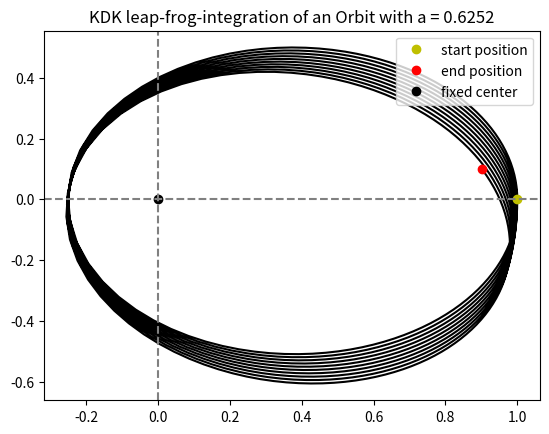

This figure's Python source:
import numpy as np
import matplotlib.pyplot as plt

def grav(M,m,R,r,G):
    """
    Calculate the gravitational force between two masses
    M    is a scalar of one mass
    m    is a scalar of the other mass
    R    is a 1 x 3 matrix of the position of one mass
    r    is a 1 x 3 matrix of the position of the other mass
    G    is the gravitational constant (6.67430e-11 Nm2kg-2)
    """
    dx = R[0] - r[0]
    dy = R[1] - r[1]
    dz = R[2] - r[2]
    d = np.sqrt(dx**2 + dy**2 + dz**2)
    f = np.zeros(3)
    f[0] = G*M*m*dx/d**3
    f[1] = G*M*m*dy/d**3
    f[2] = G*M*m*dz/d**3
    
    return f

def dist(R,r):
    """
    Calculate the distance between two masses
    R    is a 1 x 3 matrix of the position of one mass
    r    is a 1 x 3 matrix of the position of the other mass
    """
    dx = R[0] - r[0]
    dy = R[1] - r[1]
    dz = R[2] - r[2]
    d = np.sqrt(dx**2 + dy**2 + dz**2)
    return d

def ellip1(a, b):
    """
    Calculate ellipticity of a given ellipse using semi-axes
    a    is a scalar of the semi-major axis 
    b    is a scalar of the semi-minor axis
    """
    return np.sqrt(1 - b**2/a**2)

def ellip2(a, p):
    """
    Calculate ellipticity of a given ellipse using semi-major axis and semi latus rectum
    a   is a scalar of the semi-major axis
    p   is a scalar of the semi-latus rectrum
    """
    return np.sqrt(1-p/a)

def slr_for_this(r,R):
    """
    Calculating the position of the Semi latus rectum for this sepcific simulation
    r  is a N x 3 matrix of all the positions that the simulation runs through
    R  is a 1 x 3 matrix of the position of the center
    """
    pot_slr = np.where((r[0:Nt, 0] > -0.001+R[0]) & ((r[0:Nt, 0] < 0.001+R[0]))  )
    r_pot_slr = r[pot_slr]
    slr = np.where( abs(r_pot_slr[0:Nt, 0]-R[0]) == np.max(abs(r_pot_slr[0:Nt, 0]-R[0])))
    r_slr = r_pot_slr[slr]
    return r_slr[0]

def KDK(Nt, dt, r, R, vel, M, m, G):
    """
    Loop for a KDK leap-frog integration
    Nt   is a scalar of the total number of time steps
    dt   is a scalar of a time step
    r    is a N x 3 matrix of the position of one particle
    R    is a 1 x 3 matrix of the position of the center
    vel  is a 1 x 3 matrix of the velocity 
    M    is a scalar of the center mass
    m    is a scalar of the particle mass
    G    is the gravitational constant (6.67430e-11 Nm2kg-2)
    """
    #save positions
    r_save = np.zeros((Nt, 3))
    #save distances
    d_save = np.zeros(Nt)

    for i in range(Nt):
        r_save[i] = r
        d = dist(R,r)
        d_save[i] = d
        vel = vel + grav(M,m,R,r,G)/m*dt/2  # 1/2 kick
        r = r + vel*dt  #drift
        vel = vel + grav(M,m,R,r,G)/M*dt/2  # 1/2 kick
    return r_save, d_save

def DKD(Nt, dt, r, R, vel, M, m, G):
    """
    Loop for a KDK leap-frog integration
    Nt   is a scalar of the total number of time steps
    dt   is a scalar of a time step
    r    is a N x 3 matrix of the position of one particle
    R    is a 1 x 3 matrix of the position of the center
    vel  is a 1 x 3 matrix of the velocity 
    M    is a scalar of the center mass
    m    is a scalar of the particle mass
    G    is the gravitational constant (6.67430e-11 Nm2kg-2)
    """

    #save positions
    r_save = np.zeros((Nt, 3))
    #save distances
    d_save = np.zeros(Nt)
    
    for i in range(Nt):
        r_save[i] = r
        d = dist(R,r)
        d_save[i] = d
        r = r + vel*dt/2  # 1/2 drift
        vel = vel + grav(M,m,R,r,G)/m*dt  #kick
        r = r + vel*dt/2  # 1/2 drift
    return r_save, d_save

def main():
    """ Orbit simulation """

    #initial conditions
    R = np.array([0,0,0])
    r = np.array([1,0,0])
    M = 10.0
    m = 1.0
    G = 1.0
    vel = np.array([0,2,0])

    #simulation time
    t = 0
    dt = 0.01
    tEnd = 10.0
    Nt = int(np.ceil(tEnd/dt))# np.ceil rounds up to the next integer

    #run the simulation either KDK or DKD
    #r_save, d_save = KDK(Nt, dt, r, R, vel, M, m, G)
    r_save, d_save = DKD(Nt, dt, r, R, vel, M, m, G)

    #calculating some data
    #slr = slr_for_this(r_save,R) #position of semi latus rectrum
    #p = dist(R, slr)
    r_apo = np.max(d_save)
    r_peri = np.min(d_save)
    a = (r_apo+r_peri)/2
    #e = ellip2(a,p)
    #ea = e/a

    #prepare data for plotting
    r_save_x = r_save[0:Nt, 0]
    r_save_y = r_save[0:Nt, 1]
    #msg = str(round(ea,4))
    msg = str(round(a,4))

    #plotting
    fig = plt.figure()
    plt.plot(r_save_x, r_save_y, 'k-')
    plt.plot(r_save_x[0], r_save_y[0], 'yo', label = 'start position')
    plt.plot(r_save_x[Nt-1], r_save_y[Nt-1], 'ro', label = 'end position')
    plt.plot(0,0, 'ko', label = 'fixed center')
    #plt.plot(slr[0],slr[1],'bo', label = 'slr')
    plt.axvline(x=R[0], color = 'gray', linestyle = '--')
    plt.axhline(y=R[1], color = 'gray', linestyle = '--')
    plt.legend(loc = 1)
    plt.title('KDK leap-frog-integration of an Orbit with a = ' + msg)
    plt.show()
    
    return 0

if __name__== "__main__":
    main()
